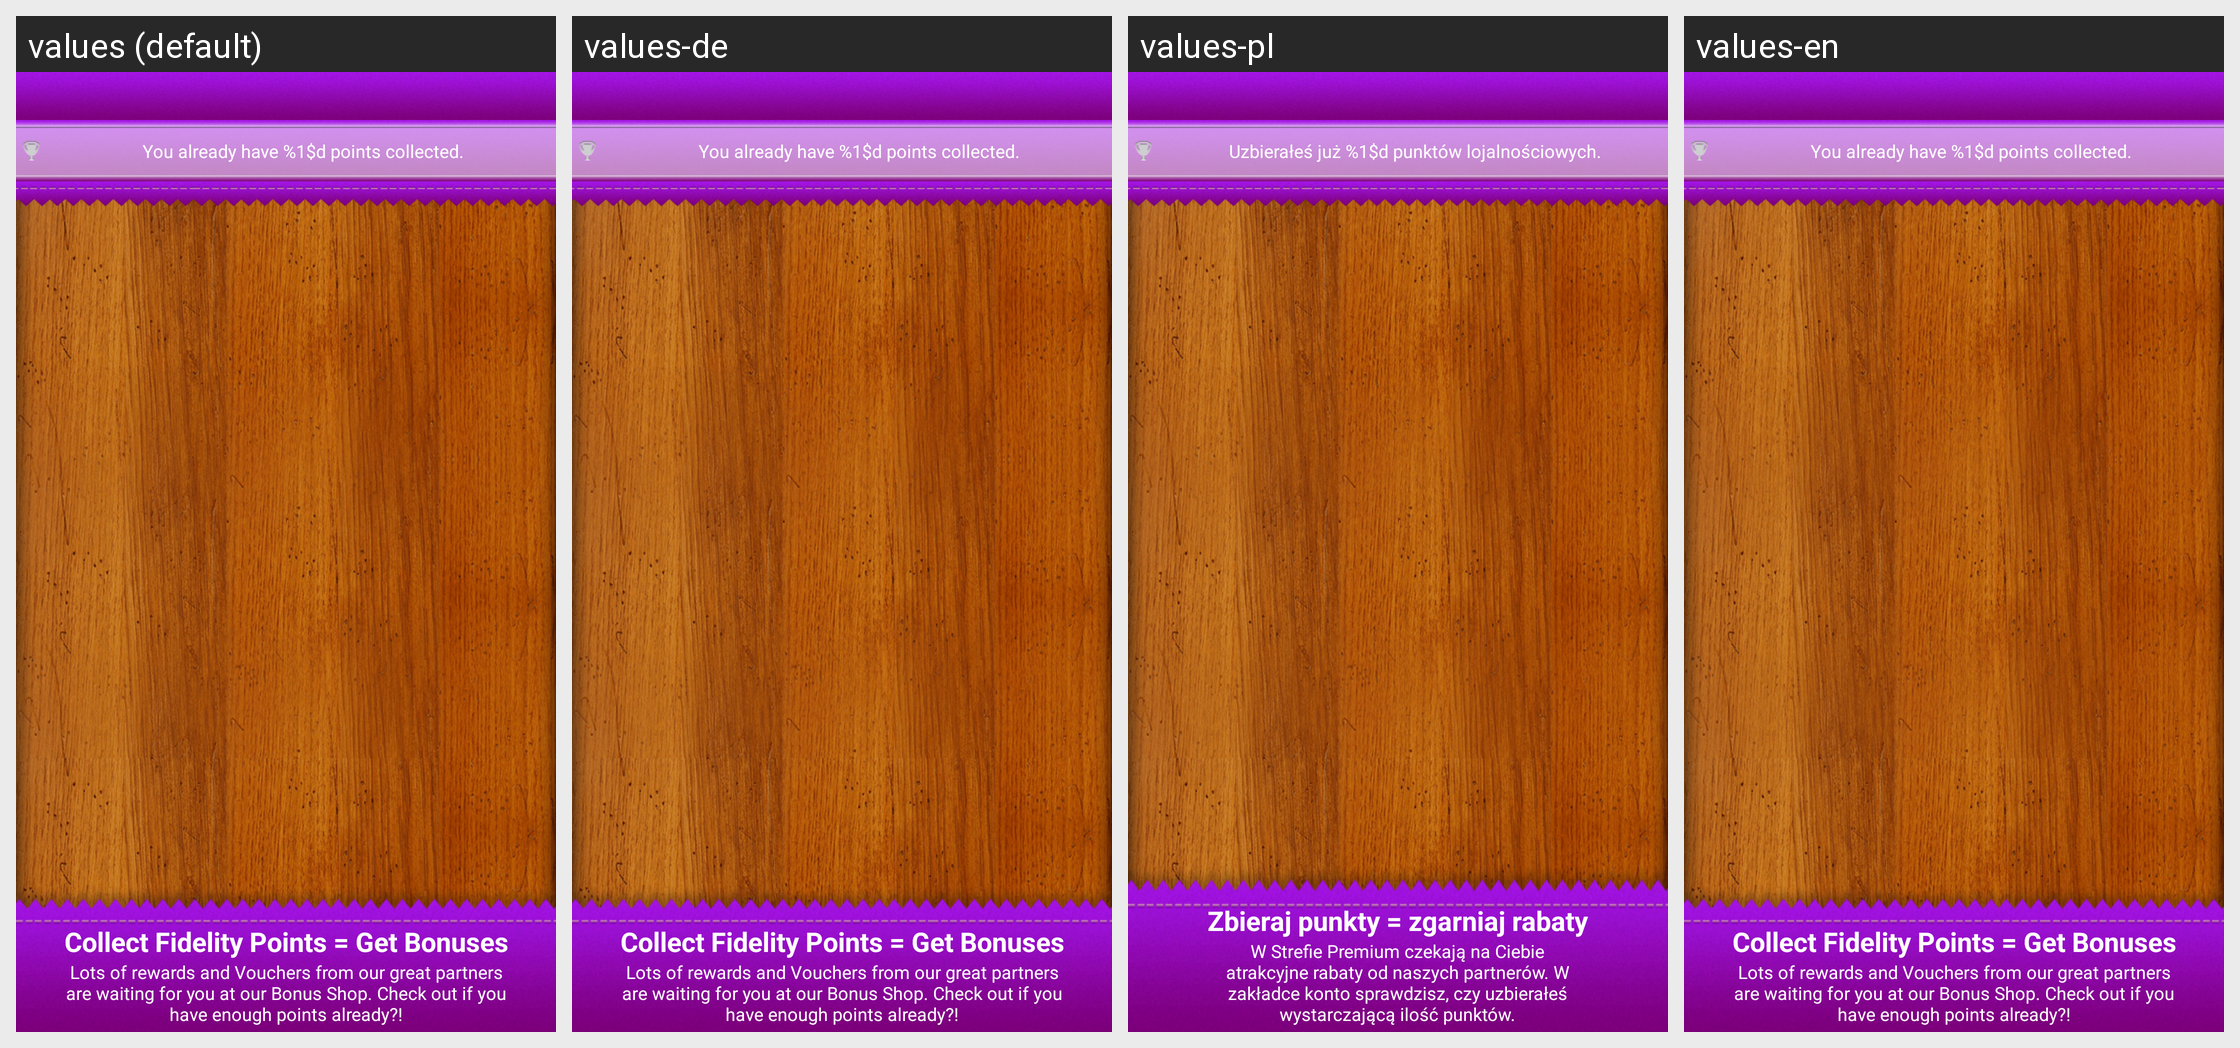

Strings drawn on this Android screen and how each of the app's shown locales translates them:
Android screen res/layout/fidelity_points_collect.xml rendered under 4 locales, left to right: values (default), values-de, values-pl, values-en. Device: Nexus 5 (rendered at 1080×1920; each locale shown at half size, 540×960, under a caption strip naming it); theme LiferandoTheme.
Strings drawn on this screen, with the default value and each locale's value (text and hints the layout hard-codes, and strings that could not be matched under every locale, appear in the picture but are not listed):

open_points_details
  values: You already have %1$d points collected.
  values-de: You already have %1$d points collected.
  values-pl: Uzbierałeś już %1$d punktów lojalnościowych.
  values-en: You already have %1$d points collected.

fp_footer_title
  values: Collect Fidelity Points = Get Bonuses
  values-de: Collect Fidelity Points = Get Bonuses
  values-pl: Zbieraj punkty = zgarniaj rabaty
  values-en: Collect Fidelity Points = Get Bonuses

fp_footer_description
  values: Lots of rewards and Vouchers from our great partners are waiting for you at our Bonus Shop. Check out if you have enough points already?!
  values-de: Lots of rewards and Vouchers from our great partners are waiting for you at our Bonus Shop. Check out if you have enough points already?!
  values-pl: W Strefie Premium czekają na Ciebie atrakcyjne rabaty od naszych partnerów. W zakładce konto sprawdzisz, czy uzbierałeś wystarczającą ilość punktów.
  values-en: Lots of rewards and Vouchers from our great partners are waiting for you at our Bonus Shop. Check out if you have enough points already?!
